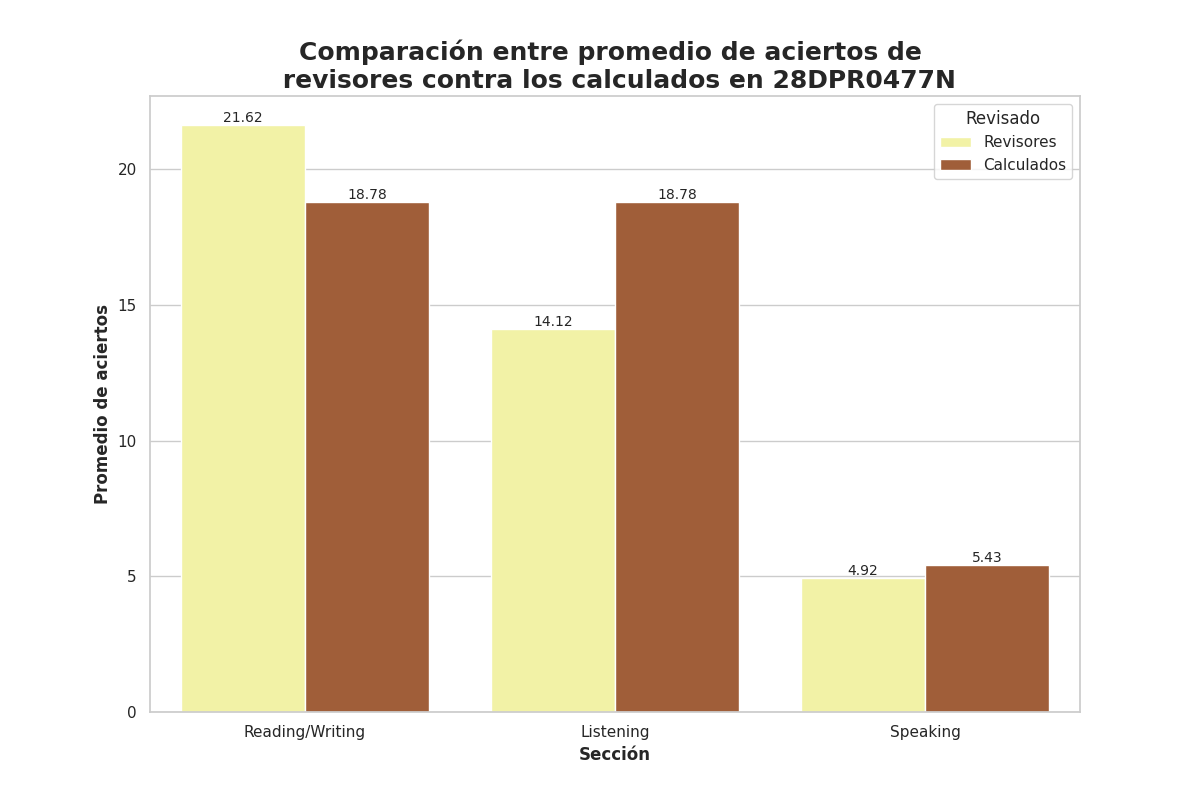

Values plotted in this chart, from the file beside it:
Seccion, Revisado, Aciertos
Reading/Writing, Revisores, 21.62
Reading/Writing, Calculados, 18.78
Listening, Revisores, 14.12
Listening, Calculados, 18.78
Speaking, Revisores, 4.92
Speaking, Calculados, 5.43
